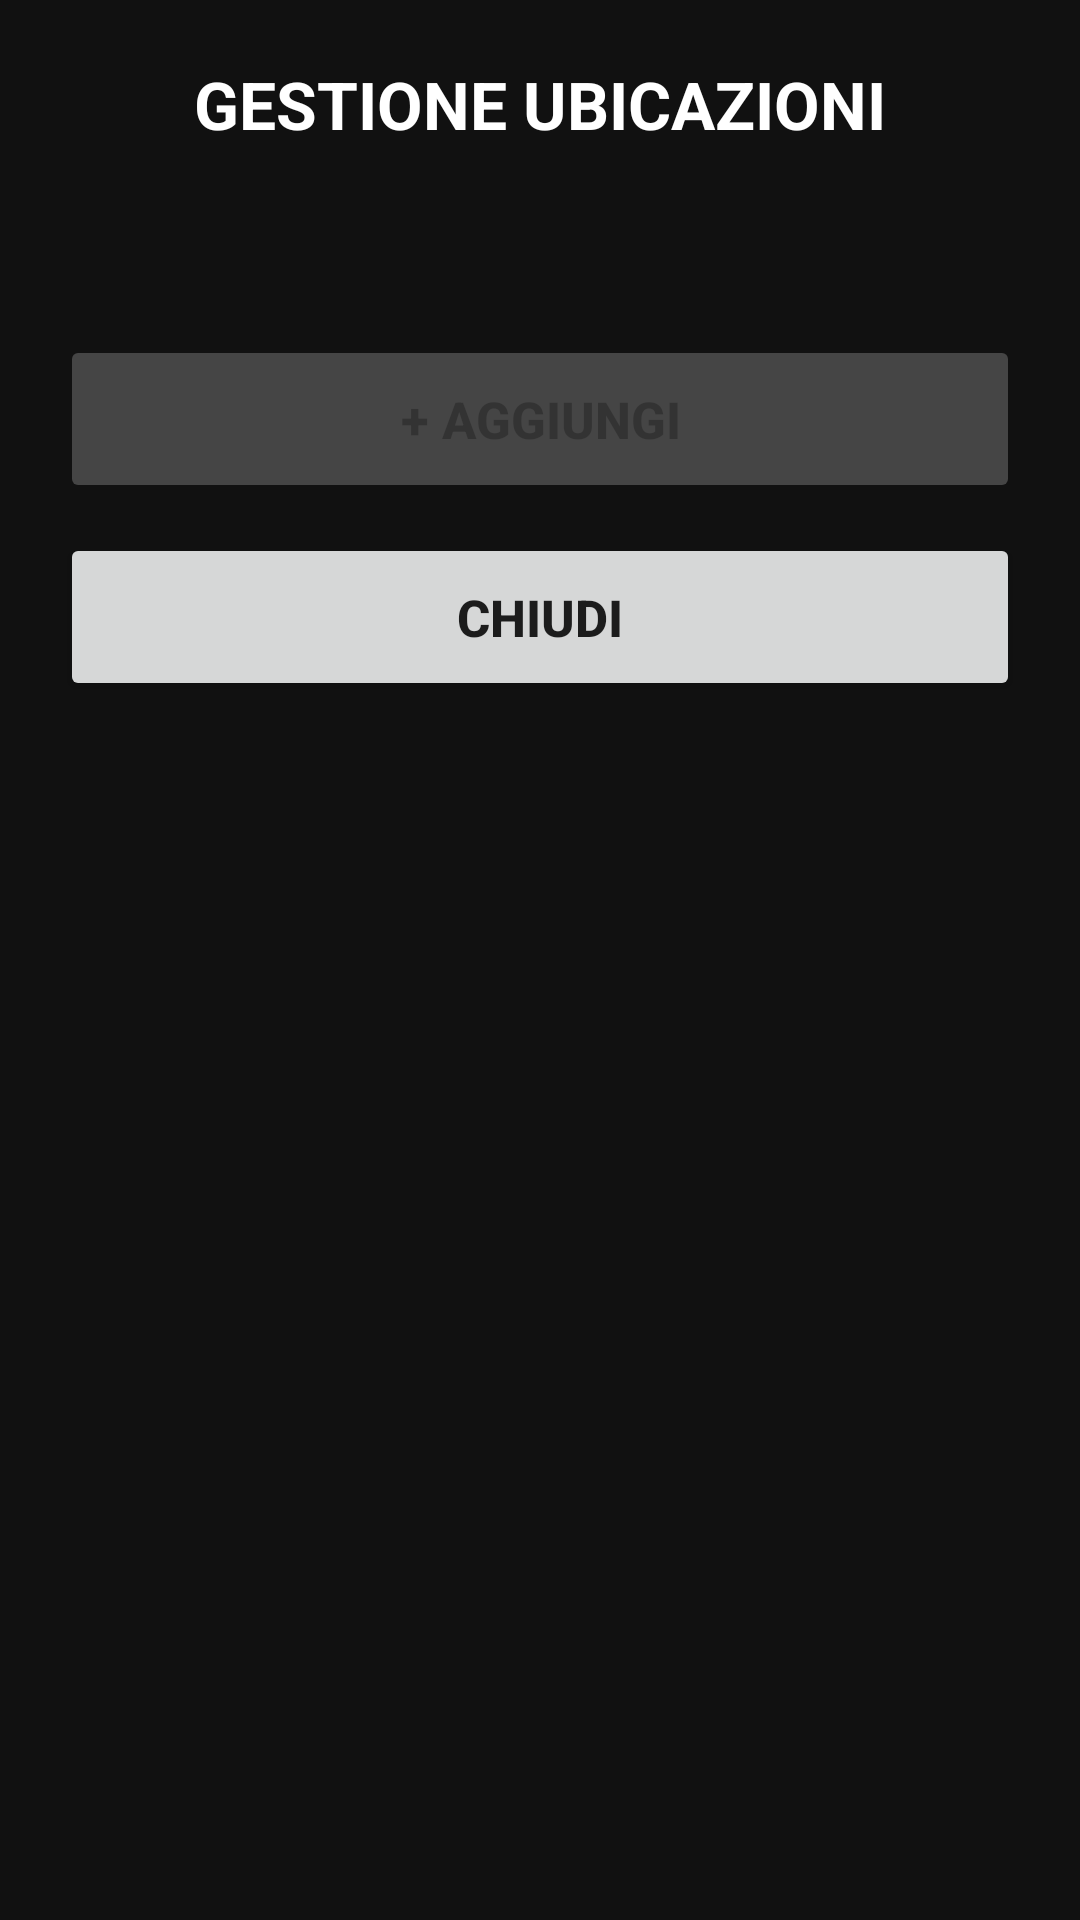

Write the Android layout XML for this screen, with the resource values it uses.
<!-- AndroidManifest.xml: application theme Theme.Scan2Enter -->
<!-- res/layout/location_management_popup.xml -->
<?xml version="1.0" encoding="utf-8"?>
<LinearLayout xmlns:android="http://schemas.android.com/apk/res/android"
    android:id="@+id/locationManagementRoot"
    android:layout_width="match_parent"
    android:layout_height="wrap_content"
    android:background="#FF111111"
    android:orientation="vertical"
    android:padding="20dp">

    <TextView
        android:id="@+id/tvLocationManagementTitle"
        android:layout_width="match_parent"
        android:layout_height="wrap_content"
        android:gravity="center"
        android:text="GESTIONE UBICAZIONI"
        android:textColor="#FFFFFFFF"
        android:textSize="22sp"
        android:textStyle="bold" />

    <TextView
        android:id="@+id/tvLocationManagementArticle"
        android:layout_width="match_parent"
        android:layout_height="wrap_content"
        android:layout_marginTop="8dp"
        android:ellipsize="end"
        android:gravity="center"
        android:maxLines="2"
        android:textColor="#FFCCCCCC"
        android:textSize="15sp" />

    <ScrollView
        android:layout_width="match_parent"
        android:layout_height="wrap_content"
        android:layout_marginTop="16dp"
        android:fillViewport="true"
        android:maxHeight="360dp">

        <LinearLayout
            android:id="@+id/locationsContainer"
            android:layout_width="match_parent"
            android:layout_height="wrap_content"
            android:orientation="vertical" />
    </ScrollView>

    <TextView
        android:id="@+id/tvNoLocations"
        android:layout_width="match_parent"
        android:layout_height="wrap_content"
        android:layout_marginTop="18dp"
        android:gravity="center"
        android:padding="12dp"
        android:text="Nessuna ubicazione assegnata"
        android:textColor="#FFCCCCCC"
        android:textSize="16sp"
        android:visibility="gone" />

    <Button
        android:id="@+id/btnAddLocation"
        android:layout_width="match_parent"
        android:layout_height="56dp"
        android:layout_marginTop="18dp"
        android:enabled="false"
        android:text="+ AGGIUNGI"
        android:textSize="17sp"
        android:textStyle="bold" />

    <Button
        android:id="@+id/btnCloseLocationManagement"
        android:layout_width="match_parent"
        android:layout_height="56dp"
        android:layout_marginTop="10dp"
        android:text="CHIUDI"
        android:textSize="17sp"
        android:textStyle="bold" />

</LinearLayout>
<!-- resources referenced by this layout -->
<resources>
  <style name="Theme.Scan2Enter" parent="android:Theme.Material.Light.NoActionBar" />
</resources>
